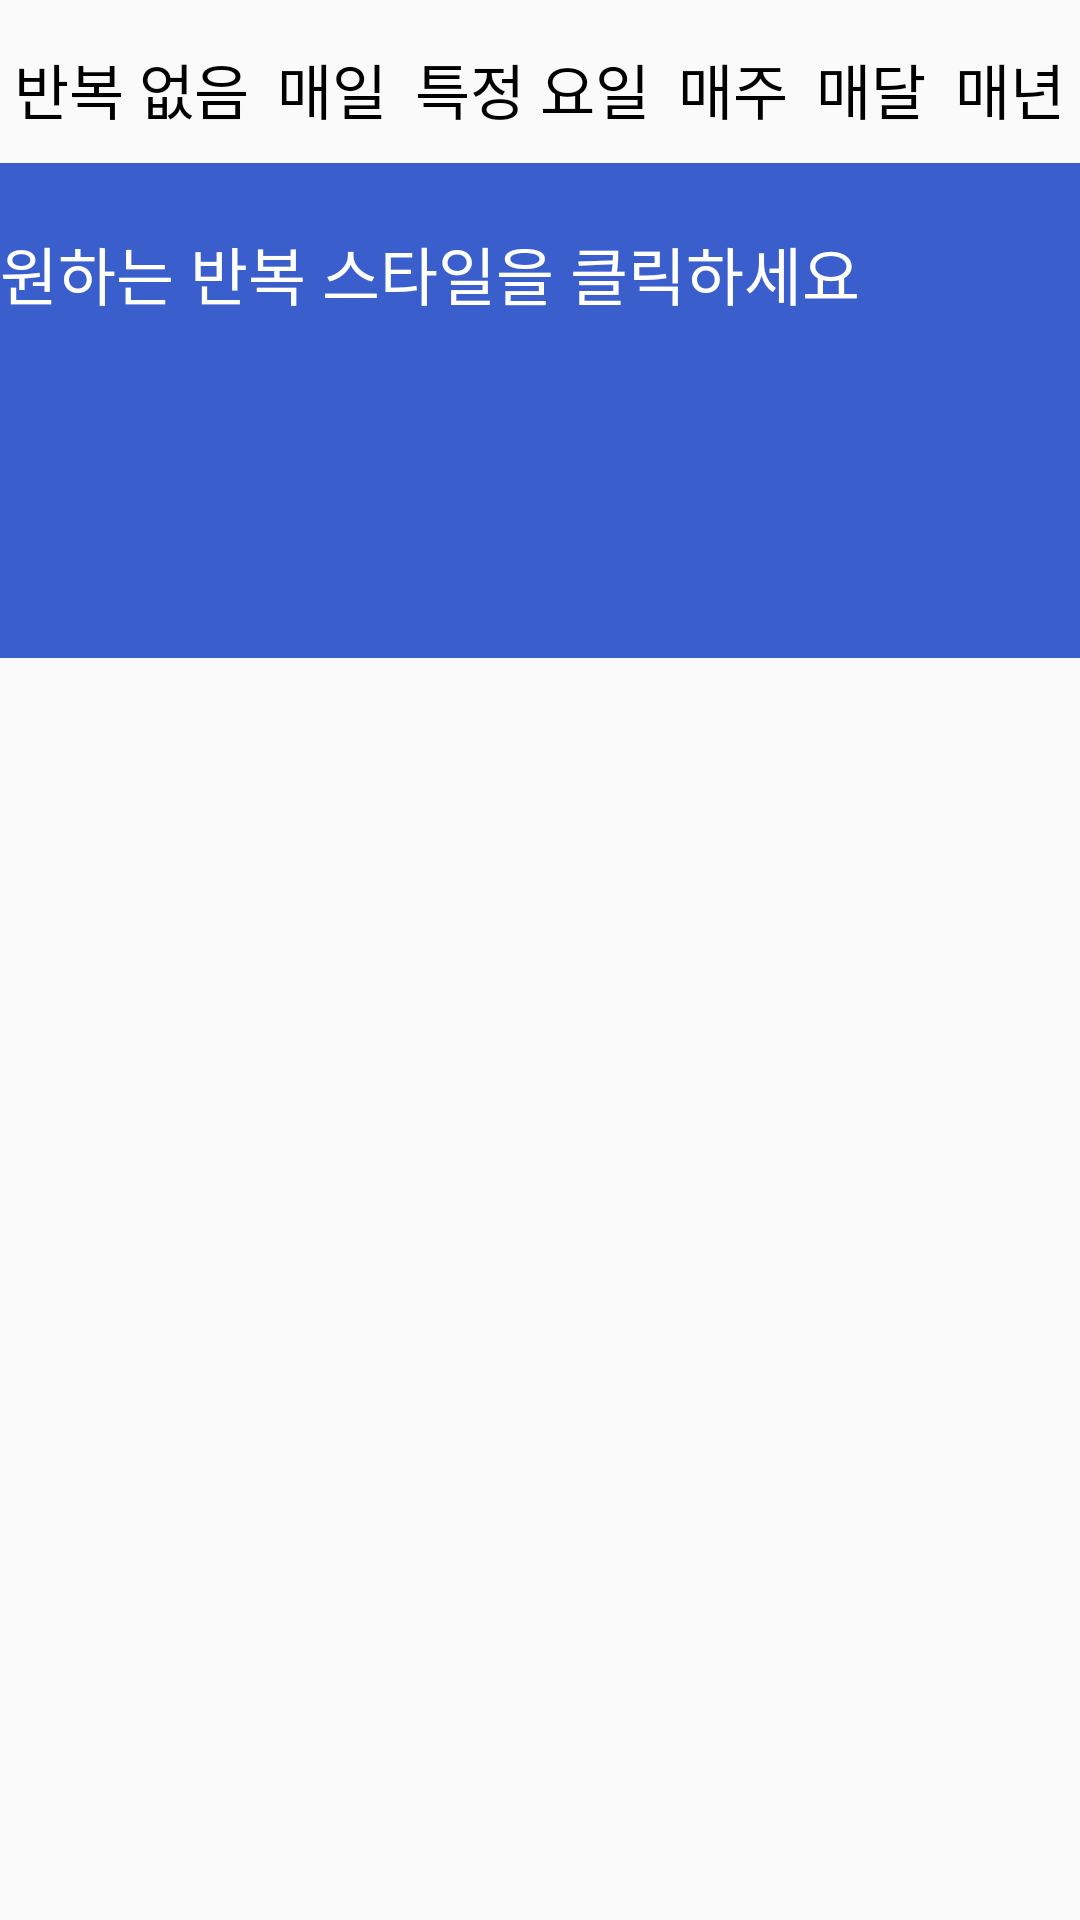

This screen was rendered from an Android layout file. Write that file and the resources it references.
<!-- AndroidManifest.xml: application theme AppTheme -->
<!-- res/layout/repeat.xml -->
<?xml version="1.0" encoding="utf-8"?>

<LinearLayout xmlns:android="http://schemas.android.com/apk/res/android"
    android:orientation="vertical" android:layout_width="match_parent"
    android:layout_height="match_parent"
    android:paddingTop="15dp"
    android:weightSum="1">

    <LinearLayout
        android:layout_width="match_parent"
        android:layout_height="wrap_content"
        android:orientation="horizontal"
        android:layout_marginBottom="10dp">
        <TextView
            android:id="@+id/repeat0"
            android:layout_width="wrap_content"
            android:layout_height="wrap_content"
            android:layout_weight="0.19"
            android:gravity="center"
            android:textSize="20dp"
            android:textColor="#000000"
            android:text="반복 없음" />

        <TextView
            android:id="@+id/repeat1"
            android:layout_width="wrap_content"
            android:layout_height="wrap_content"
            android:layout_weight="0.19"
            android:gravity="center"
            android:textSize="20dp"
            android:textColor="#000000"
            android:text="매일" />

        <TextView
            android:id="@+id/repeat2"
            android:layout_width="wrap_content"
            android:layout_height="wrap_content"
            android:layout_weight="0.19"
            android:gravity="center"
            android:textSize="20dp"
            android:textColor="#000000"
            android:text="특정 요일" />

        <TextView
            android:id="@+id/repeat3"
            android:layout_width="wrap_content"
            android:layout_height="wrap_content"
            android:layout_weight="0.19"
            android:gravity="center"
            android:textSize="20dp"
            android:textColor="#000000"
            android:text="매주" />

        <TextView
            android:id="@+id/repeat4"
            android:layout_width="wrap_content"
            android:layout_height="wrap_content"
            android:layout_weight="0.19"
            android:gravity="center"
            android:textSize="20dp"
            android:textColor="#000000"
            android:text="매달" />

        <TextView
            android:id="@+id/repeat5"
            android:layout_width="wrap_content"
            android:layout_height="wrap_content"
            android:layout_weight="0.19"
            android:gravity="center"
            android:textSize="20dp"
            android:textColor="#000000"
            android:text="매년" />

    </LinearLayout>

    <TextView
        android:id="@+id/repeat_text"
        android:layout_width="fill_parent"
        android:layout_height="wrap_content"
        android:background="#3a5fcd"
        android:paddingTop="21dp"
        android:paddingBottom="21dp"
        android:textColor="#ffffff"
        android:text="원하는 반복 스타일을 클릭하세요"
        android:textSize="21dp"
        android:layout_weight="0.18" />

</LinearLayout>
<!-- resources referenced by this layout -->
<resources>
  <style name="AppTheme" parent="Theme.AppCompat.Light.DarkActionBar">
          <item name="colorPrimary">@color/colorPrimary</item>
          <item name="colorPrimaryDark">@color/colorPrimaryDark</item>
          <item name="colorAccent">@color/colorAccent</item>
          <item name="windowNoTitle">true</item>
      </style>
  <color name="colorPrimary">#008865</color>
  <color name="colorPrimaryDark">#989898</color>
  <color name="colorAccent">#1a4876</color>
</resources>
